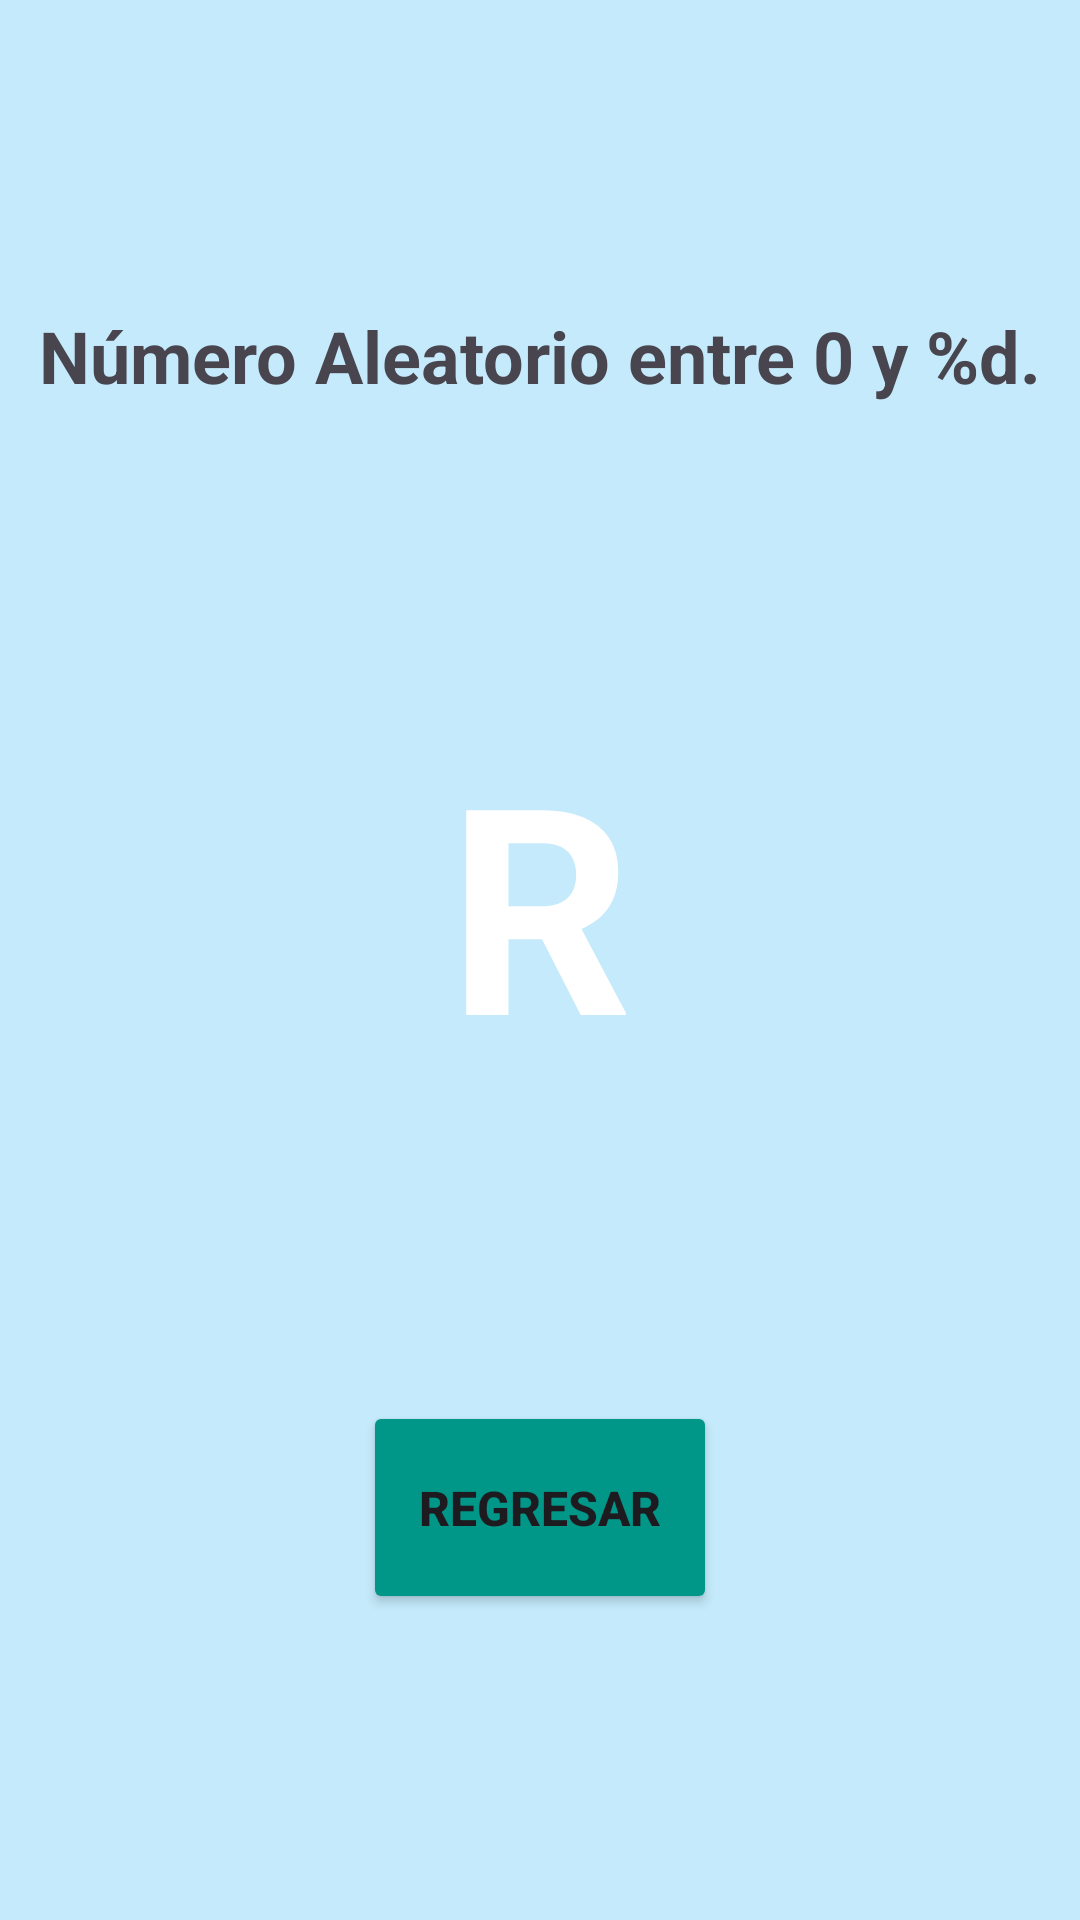

Layout XML and referenced resources for this Android screen:
<!-- AndroidManifest.xml: application theme Theme.FragmentExampleAPP -->
<!-- res/layout/fragment_random.xml -->
<?xml version="1.0" encoding="utf-8"?>
<androidx.constraintlayout.widget.ConstraintLayout xmlns:android="http://schemas.android.com/apk/res/android"
    xmlns:app="http://schemas.android.com/apk/res-auto"
    xmlns:tools="http://schemas.android.com/tools"
    android:layout_width="match_parent"
    android:layout_height="match_parent"
    android:background="#C4EAFB"
    tools:context=".RandomFragment">

    
    <TextView
        android:id="@+id/textViewRandom"
        android:layout_width="wrap_content"
        android:layout_height="wrap_content"
        android:text="Número Aleatorio entre 0 y %d."
        android:textSize="24sp"
        android:textStyle="bold"
        app:layout_constraintBottom_toTopOf="@+id/textViewR"
        app:layout_constraintEnd_toEndOf="parent"
        app:layout_constraintHorizontal_bias="0.5"
        app:layout_constraintStart_toStartOf="parent"
        app:layout_constraintTop_toTopOf="parent"
        app:layout_constraintVertical_bias="0.045" />

    <TextView
        android:id="@+id/textViewR"
        android:layout_width="wrap_content"
        android:layout_height="wrap_content"
        android:text="R"
        android:textColor="@color/white"
        android:textSize="96sp"
        android:textStyle="bold"
        app:layout_constraintBottom_toTopOf="@+id/buttonRandomPrev"
        app:layout_constraintEnd_toEndOf="parent"
        app:layout_constraintHorizontal_bias="0.5"
        app:layout_constraintStart_toStartOf="parent"
        app:layout_constraintTop_toBottomOf="@+id/textViewRandom"
        app:layout_constraintVertical_bias="0.306" />

    <Button
        android:id="@+id/buttonRandomPrev"
        style="@style/btn_normal"
        android:layout_width="118dp"
        android:layout_height="71dp"
        android:text="Regresar"
        app:layout_constraintBottom_toBottomOf="parent"
        app:layout_constraintEnd_toEndOf="parent"
        app:layout_constraintHorizontal_bias="0.5"
        app:layout_constraintStart_toStartOf="parent"
        app:layout_constraintTop_toBottomOf="@+id/textViewR" />

</androidx.constraintlayout.widget.ConstraintLayout>
<!-- resources referenced by this layout -->
<resources>
  <style name="btn_normal">
          <item name="android:textSize">16sp</item>
          <item name="android:backgroundTint">#009688</item>
          <item name="android:textAlignment">center</item>
          <item name="android:textStyle">bold</item>
          <item name="cornerRadius">0dp</item>
      </style>
  <style name="Theme.FragmentExampleAPP" parent="Base.Theme.FragmentExampleAPP" />
  <style name="Base.Theme.FragmentExampleAPP" parent="Theme.Material3.DayNight.NoActionBar">
          
          
      </style>
  <!-- not gathered from this repository: default colours our renderer supplied (Android Studio template values) -->
  <color name="white">#FFFFFFFF</color>
</resources>
